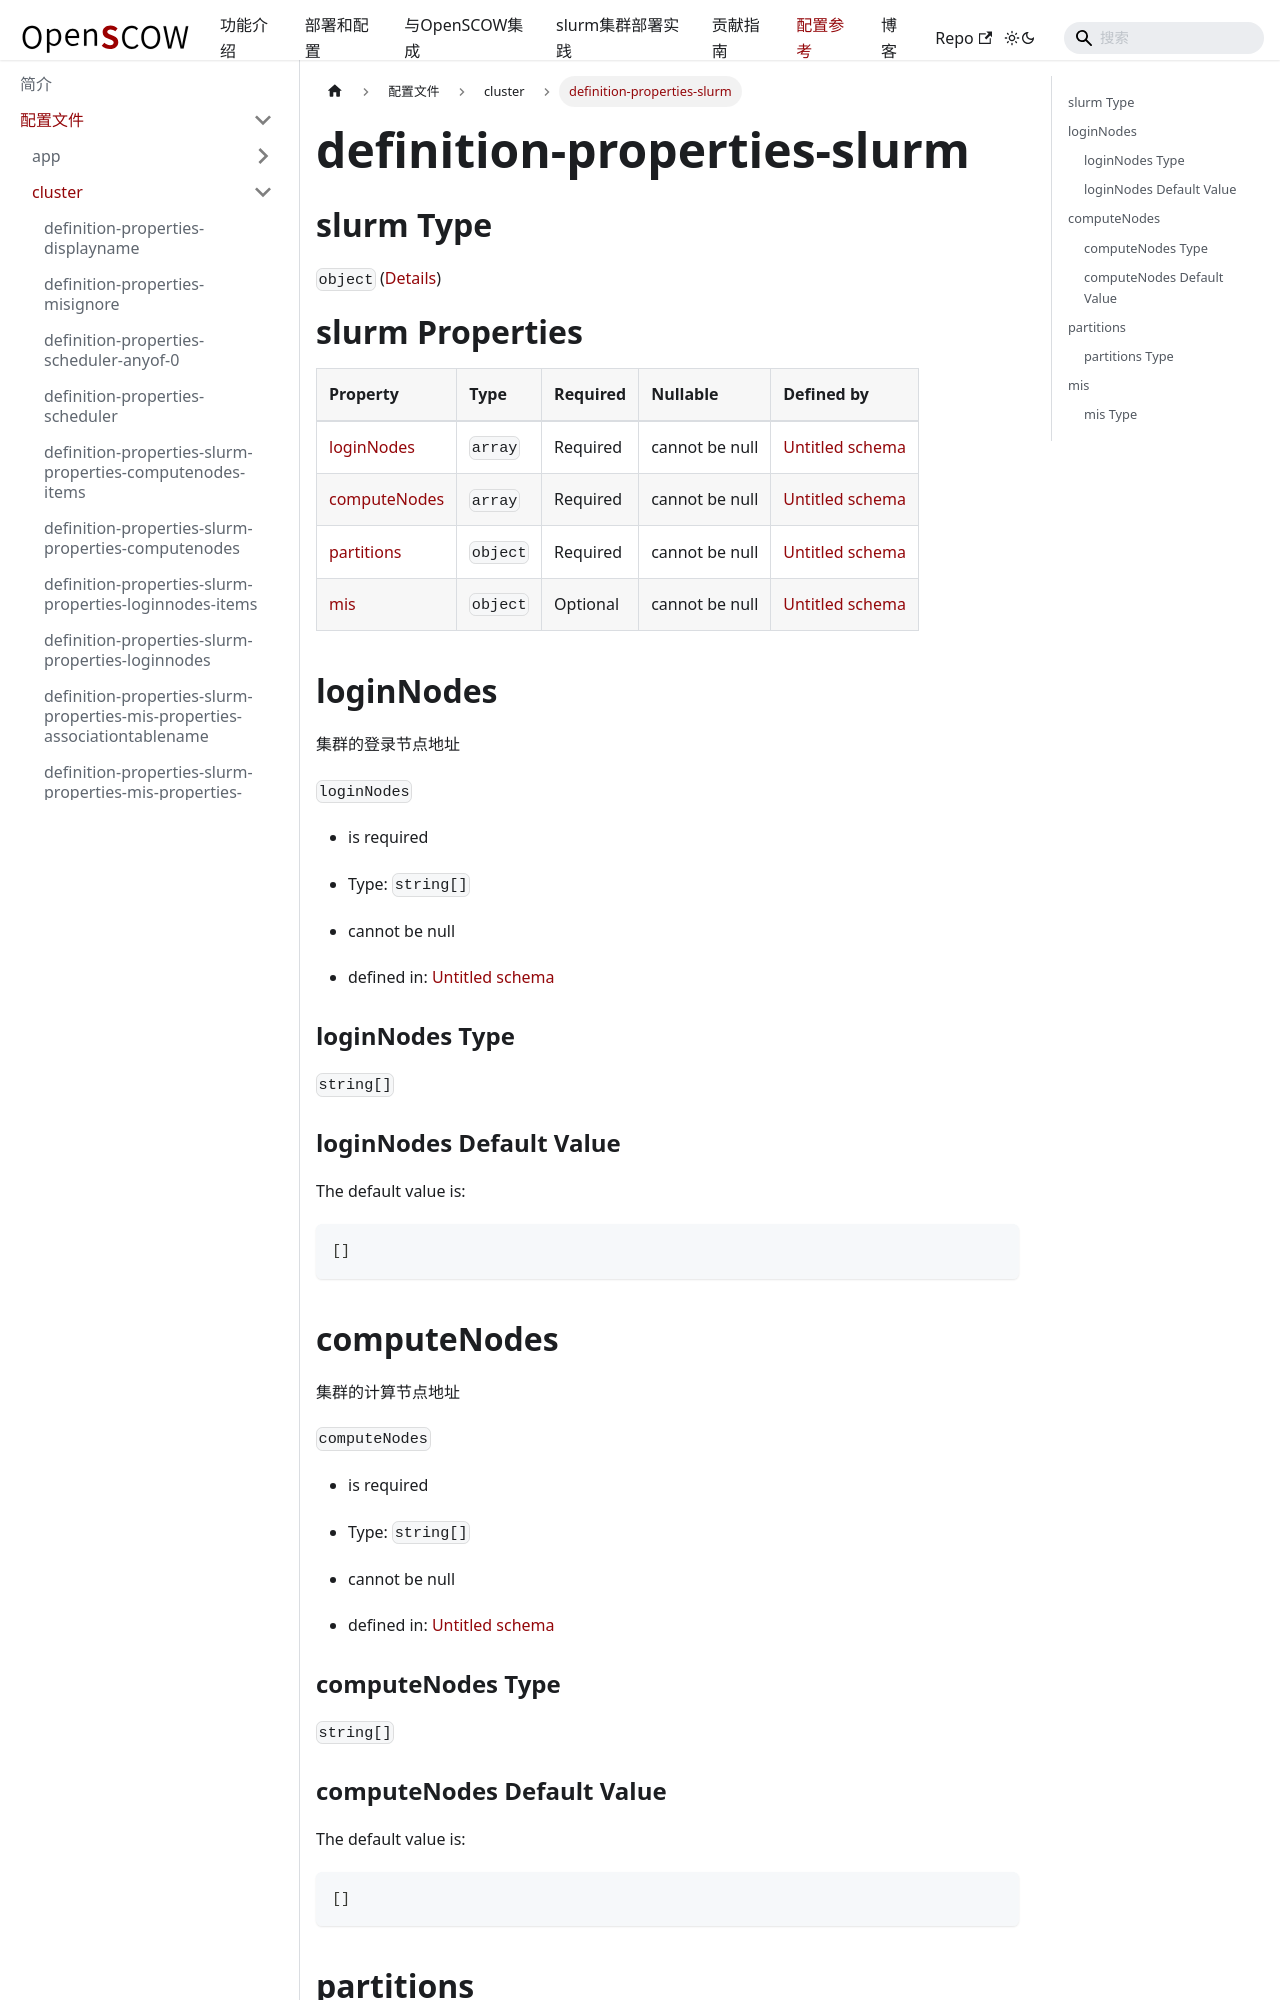

repository: PKUHPC/OpenSCOW · page: pr-preview/pr-1470/docs/refs/config/cluster/definition-properties-slurm.html · generator: docusaurus

## slurm Type

`object` ([Details](definition-properties-slurm.md))

# slurm Properties

| Property                      | Type     | Required | Nullable       | Defined by                                                                                                                      |
| :---------------------------- | :------- | :------- | :------------- | :------------------------------------------------------------------------------------------------------------------------------ |
| [loginNodes](#loginnodes)     | `array`  | Required | cannot be null | [Untitled schema](definition-properties-slurm-properties-loginnodes.md "undefined#/properties/slurm/properties/loginNodes")     |
| [computeNodes](#computenodes) | `array`  | Required | cannot be null | [Untitled schema](definition-properties-slurm-properties-computenodes.md "undefined#/properties/slurm/properties/computeNodes") |
| [partitions](#partitions)     | `object` | Required | cannot be null | [Untitled schema](definition-properties-slurm-properties-partitions.md "undefined#/properties/slurm/properties/partitions")     |
| [mis](#mis)                   | `object` | Optional | cannot be null | [Untitled schema](definition-properties-slurm-properties-mis.md "undefined#/properties/slurm/properties/mis")                   |

## loginNodes

集群的登录节点地址

`loginNodes`

*   is required

*   Type: `string[]`

*   cannot be null

*   defined in: [Untitled schema](definition-properties-slurm-properties-loginnodes.md "undefined#/properties/slurm/properties/loginNodes")

### loginNodes Type

`string[]`

### loginNodes Default Value

The default value is:

```json
[]
```
